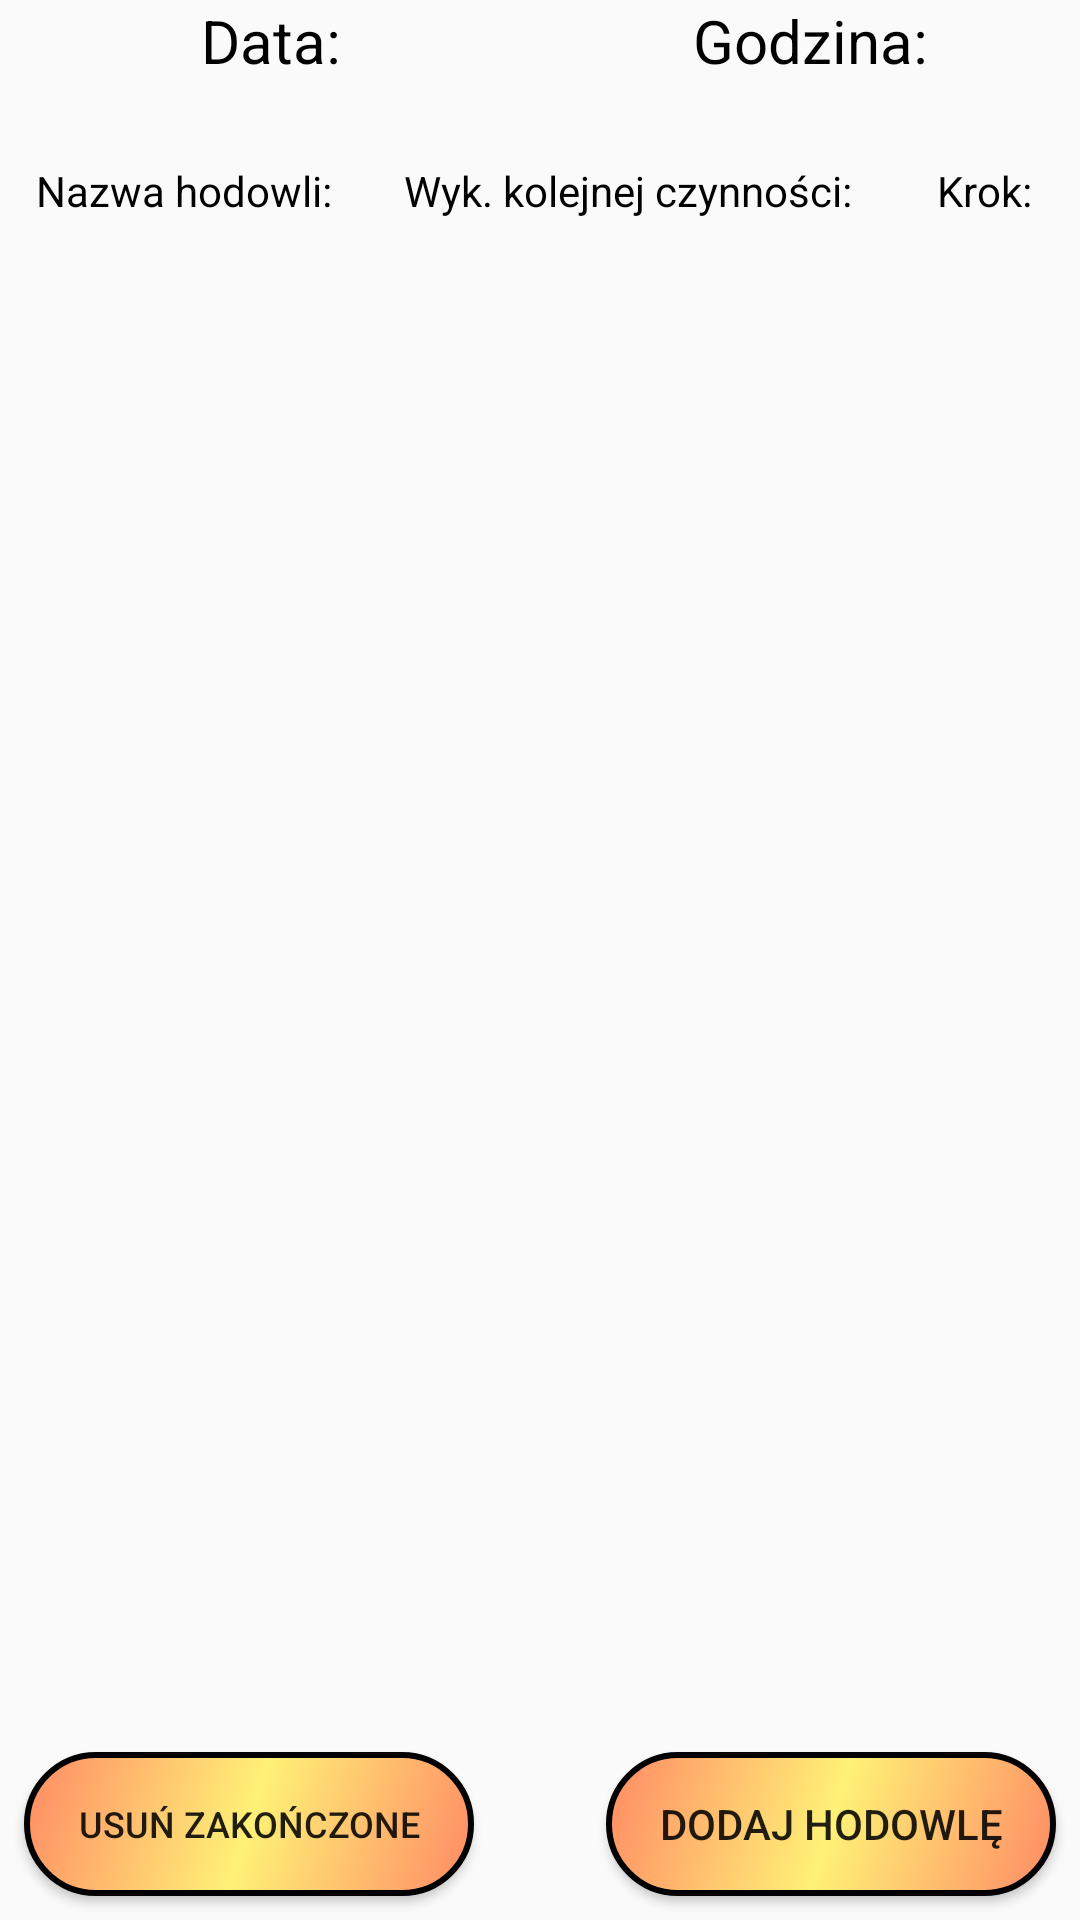

Here is an Android app screen rendered from its layout file. Give the layout XML and the strings, colors and styles it references.
<!-- AndroidManifest.xml: application theme AppTheme -->
<!-- res/layout/content_basic_farm.xml -->
<?xml version="1.0" encoding="utf-8"?>
<RelativeLayout xmlns:android="http://schemas.android.com/apk/res/android"
    xmlns:app="http://schemas.android.com/apk/res-auto"
    xmlns:tools="http://schemas.android.com/tools"
    android:layout_width="match_parent"
    android:layout_height="match_parent"
    app:layout_behavior="@string/appbar_scrolling_view_behavior"
    tools:context=".BasicFarmActivity"
    tools:showIn="@layout/activity_basic_farm">


    <Button
        android:id="@+id/addFarmID"
        android:layout_width="150dp"
        android:layout_height="wrap_content"
        android:layout_marginEnd="8dp"
        android:layout_marginBottom="8dp"
        android:layout_alignParentRight="true"
        android:layout_alignParentBottom="true"
        android:text="Dodaj hodowlę"
        android:background="@drawable/button_background"/>

    <Button
        android:id="@+id/DeleteAllFinishedFarmsID"
        android:layout_width="150dp"
        android:layout_height="wrap_content"
        android:layout_marginStart="8dp"
        android:layout_marginBottom="8dp"
        android:layout_alignParentLeft="true"
        android:layout_alignParentBottom="true"
        android:layout_below="@id/farmListID"
        android:text="Usuń zakończone"
        android:textSize="12dp"
        android:background="@drawable/button_background"/>

    <LinearLayout
        android:id="@+id/NamesLine"
        android:layout_width="match_parent"
        android:layout_height="wrap_content"
        android:layout_alignParentTop="true"
        android:layout_centerHorizontal="true"
        android:weightSum="2">

        <TextView
            android:id="@+id/dateMainStompID"
            android:layout_width="match_parent"
            android:layout_height="match_parent"
            android:layout_alignParentLeft="true"
            android:layout_marginLeft="1dp"
            android:layout_weight="1"
            android:gravity="fill"
            android:text="Data:"
            android:textAlignment="center"
            android:textColor="#000000"
            android:textSize="20dp" />

        <TextView
            android:id="@+id/timeMainStompID"
            android:layout_width="match_parent"
            android:layout_height="match_parent"
            android:layout_alignParentRight="true"
            android:layout_weight="1"
            android:gravity="fill"
            android:text="Godzina:"
            android:textAlignment="center"
            android:textColor="#000000"
            android:textSize="20dp" />

    </LinearLayout>

    <LinearLayout
        android:id="@+id/DateAndTimeLine"
        android:layout_width="match_parent"
        android:layout_height="wrap_content"
        android:layout_below="@+id/NamesLine"
        android:layout_centerHorizontal="true"
        android:weightSum="2">

        <TextView
            android:id="@+id/dateMainBasicFarmActID"
            android:gravity="fill"
            android:textAlignment="center"
            android:layout_height="match_parent"
            android:layout_width="match_parent"
            android:layout_alignParentLeft="true"
            android:layout_weight="1"
            android:text=""
            android:textSize="20dp"/>

        <TextView
            android:id="@+id/timeMainBasicFarmActID"
            android:gravity="fill"
            android:textAlignment="center"
            android:layout_height="match_parent"
            android:layout_width="match_parent"
            android:layout_alignParentRight="true"
            android:layout_weight="1"
            android:text=""
            android:textSize="20dp"/>

    </LinearLayout>

    <LinearLayout
        android:id="@+id/infoLineID"
        android:orientation="horizontal"
        android:layout_width="match_parent"
        android:layout_height="wrap_content"
        android:layout_below="@id/DateAndTimeLine"
        android:weightSum="100">
        <TextView
            android:id="@+id/farmNameLayID"
            android:layout_width="wrap_content"
            android:layout_height="wrap_content"
            android:gravity="center"
            android:layout_weight="30"
            android:text="Nazwa hodowli:"
            android:textColor="#000000"
            android:textAlignment="center" />
        <TextView
            android:id="@+id/farmNextDateLayID"
            android:layout_width="wrap_content"
            android:layout_height="wrap_content"
            android:layout_weight="30"
            android:gravity="center"
            android:text="Wyk. kolejnej czynności:"
            android:textColor="#000000"/>

        <TextView
            android:id="@+id/stepLayID"
            android:layout_width="wrap_content"
            android:layout_height="wrap_content"
            android:layout_weight="40"
            android:gravity="center"
            android:text="Krok:"
            android:textColor="#000000"/>
    </LinearLayout>


    <ListView
        android:id="@+id/farmListID"
        android:layout_above="@+id/addFarmID"
        android:layout_below="@+id/infoLineID"
        android:layout_width="match_parent"
        android:layout_height="match_parent"
        android:layout_marginStart="8dp"
        android:layout_marginEnd="8dp"
        android:layout_marginBottom="8dp"/>


</RelativeLayout>
<!-- res/layout/activity_basic_farm.xml (included above) -->
<?xml version="1.0" encoding="utf-8"?>
<androidx.coordinatorlayout.widget.CoordinatorLayout xmlns:android="http://schemas.android.com/apk/res/android"
    xmlns:app="http://schemas.android.com/apk/res-auto"
    xmlns:tools="http://schemas.android.com/tools"
    android:layout_width="match_parent"
    android:layout_height="match_parent"
    tools:context=".BasicFarmActivity"
    android:background="@drawable/bee_cells3">

    <com.google.android.material.appbar.AppBarLayout
        android:layout_width="match_parent"
        android:layout_height="wrap_content"
        android:theme="@style/AppTheme.AppBarOverlay"
        app:theme="@style/ThemeOverlay.AppCompat.Dark.ActionBar"
        app:popupTheme="@style/ThemeOverlay.AppCompat.Dark">

        <androidx.appcompat.widget.Toolbar
            android:id="@+id/toolbar"
            android:layout_width="match_parent"
            android:layout_height="?attr/actionBarSize"
            android:background="#FFD54F"
            app:theme="@style/ThemeOverlay.AppCompat.Dark.ActionBar"
            app:popupTheme="@style/ThemeOverlay.AppCompat.Dark"
            app:titleTextColor="#000000"/>

    </com.google.android.material.appbar.AppBarLayout>

    <include layout="@layout/content_basic_farm" />

</androidx.coordinatorlayout.widget.CoordinatorLayout>
<!-- resources referenced by this layout -->
<resources>
  <!-- drawable bee_cells3: png bitmap (drawable, 308837 bytes) -->
  <!-- drawable button_background (drawable) -->
  <?xml version="1.0" encoding="utf-8"?>
  <shape xmlns:android="http://schemas.android.com/apk/res/android" android:shape="rectangle" >
      <corners
          android:radius="100dp"
          />
      <gradient
          android:angle="315"
          android:centerX="50%"
          android:centerColor="#FFF176"
          android:startColor="#FF8A65"
          android:endColor="#FF8A65"
          android:type="linear"
          />
      <stroke
          android:width="2dp"
          android:color="#000000"
          />
  </shape>
  <style name="AppTheme.AppBarOverlay" parent="ThemeOverlay.AppCompat.Dark.ActionBar" />
  <style name="AppTheme" parent="Theme.AppCompat.Light.DarkActionBar">
          
          <item name="colorPrimary">@color/colorPrimaryDark</item>
          <item name="colorPrimaryDark">@color/colorPrimaryDark</item>
          <item name="colorAccent">@color/colorAccent</item>
      </style>
  <color name="colorPrimaryDark">#00574B</color>
  <color name="colorAccent">#D81B60</color>
</resources>
